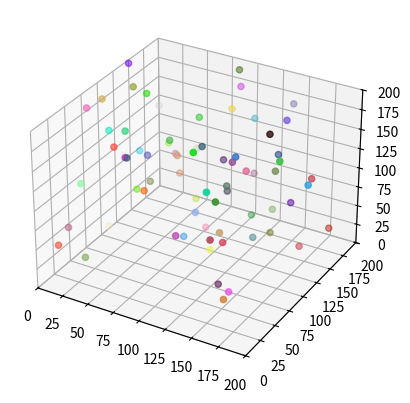

Python code for this plot:
import numpy as np
import matplotlib.pyplot as plt
from mpl_toolkits.mplot3d import Axes3D
import matplotlib.animation as animation
from matplotlib.patches import RegularPolygon

Nb=70
longueur = 200
largeur =200
hauteur = 200
position =np.zeros((Nb,3))
vitesse =np.zeros((Nb,3))
couleur =np.zeros((Nb,3))
Vmax=30

rayon_cohesion = 50
rayon_alignement = 15
rayon_repulsion = 10

poid_cohesion = 4
poid_alignement = 1
poid_repulsion = 80
poids_mur = 150
angle_vision = 120

bruit = 30
Masse =1



def initialiser():
    for i in range (Nb):
        position[i] = np.random.random()*longueur, np.random.random()*largeur, np.random.random()*hauteur
        vitesse[i] = np.random.uniform(-Vmax, Vmax, 3)
        couleur[i] = np.random.random(), np.random.random(), np.random.random()

def avancer (dt): 
    for i in range (Nb):
        position[i] += vitesse[i]*dt
        bordure2(i)

def bordure (i):
    if position[i][0] > longueur:
        position[i][0] = 0     
    if position[i][0] < 0:
        position[i][0] = longueur   
    if position[i][1] > largeur:
        position[i][1] = 0
    if position[i][1] < 0:
        position[i][1] = largeur
    if position[i][2] > hauteur:
        position[i][2] = 0
    if position[i][2] < 0:
        position[i][2] = hauteur

def bordure2 (i):
    if position[i][0] > longueur:
        position[i][0] *= -1
    if position[i][0] < 0:
        position[i][0] *= -1
    if position[i][1] > largeur:
        position[i][1] *= -1
    if position[i][1] < 0:
        position[i][1] *= -1
    if position[i][2] > hauteur:
        position[i][2] *= -1
    if position[i][2] < 0:
        position[i][2] *= -1



def accelerer(dt):
    for i in range (Nb):
        vitesse[i] += (force(i)+bruit*np.random.uniform(-1,1,3))*dt/Masse

        # Limiter la vitesse à Vmax
        vitesse_magnitude = np.linalg.norm(vitesse[i])
        if vitesse_magnitude > Vmax:
            vitesse[i] = (vitesse[i] / vitesse_magnitude) * Vmax  # Normalisation et application de la vitesse maximale

def force(i):
    force = np.zeros((3))
    force += force_cohesion(i)
    force += force_alignement(i)
    force += force_repulsion(i)
    force += force_mur(i)
    return (force)

def force_cohesion(i):
    force=np.zeros((3))
    centre_masse = np.zeros((3))
    voisins = 0

    for j in range (Nb):
        if i != j and distance(i,j) < rayon_cohesion and vision(i,j):
            centre_masse += position[j]
            voisins += 1
    if voisins > 0:
        centre_masse /= voisins
        force = poid_cohesion * (centre_masse - position[i])
    return (force)

def force_alignement(i):
    force=np.zeros((3))
    vitesse_moyenne = np.zeros((3))
    voisins = 0

    for j in range (Nb):
        if i != j and distance(i,j) < rayon_alignement and vision(i,j):
            vitesse_moyenne += vitesse[j]
            voisins += 1
    if voisins > 0:
        vitesse_moyenne /= voisins
        force = poid_alignement * (vitesse_moyenne - vitesse[i])
    return (force)

def force_repulsion(i):
    force=np.zeros((3))

    for j in range (Nb):
        if i != j and distance(i,j) < rayon_repulsion and vision(i,j):
            force += (position[i] - position[j]) / (np.linalg.norm(position[i] - position[j]) ** 2)
    return (force*poid_repulsion)

def force_mur(i):
    force = np.zeros((3))
    delta = min(longueur, largeur, hauteur) / 4  # Distance de sécurité pour les murs
    if position[i][0] < delta :
        force[0] = 1/np.abs(position[i][0])*poids_mur
    if position[i][0] > longueur - delta:
        force[0] = -1/np.abs(position[i][0]-longueur)*poids_mur
    if position[i][1] < delta:
        force[1] = 1/np.abs(position[i][1])*poids_mur
    if position[i][1] > largeur - delta:
        force[1] = -1/np.abs(position[i][1]-largeur)*poids_mur
    if position[i][2] < delta:
        force[2] = 1/np.abs(position[i][2])*poids_mur
    if position[i][2] > hauteur - delta:
        force[2] = -1/np.abs(position[i][2]-hauteur)*poids_mur
    return force
        

def distance(i,j):
    x = position[j][0] - position[i][0]
    y = position[j][1] - position[i][1]
    z= position[j][2] - position[i][2]
    return np.sqrt(x**2 + y**2 + z**2)

def vision(i,j):
    direction = vitesse[i]
    to_j = position[j] - position[i]

    norm_dir = np.linalg.norm(direction)
    norm_to_j = np.linalg.norm(to_j)

    if norm_dir == 0 or norm_to_j == 0:
        return False

    cos_theta = np.clip(np.dot(direction, to_j) / (norm_dir * norm_to_j), -1.0, 1.0)
    angle = np.arccos(cos_theta)  # radians

    return abs(np.degrees(angle)) < angle_vision / 2



def main (): 
    initialiser()
    dt = 0.1

    # Initialiser la figure 3D
    fig = plt.figure()
    ax = fig.add_subplot(111, projection='3d')
    ax.set_xlim(0, longueur)
    ax.set_ylim(0, largeur)
    ax.set_zlim(0, hauteur)

    # Création du scatter une seule fois
    scat = ax.scatter(position[:, 0], position[:, 1], position[:, 2], c=couleur)

    def animate(i):
        accelerer(dt)
        avancer(dt)

        # Met à jour les données du scatter 3D
        scat._offsets3d = (position[:, 0], position[:, 1], position[:, 2])
        return scat,

    ani = animation.FuncAnimation(fig, animate, frames=1000, interval=50, blit=False, repeat=False)
    plt.show()

if __name__ == "__main__":
    main()